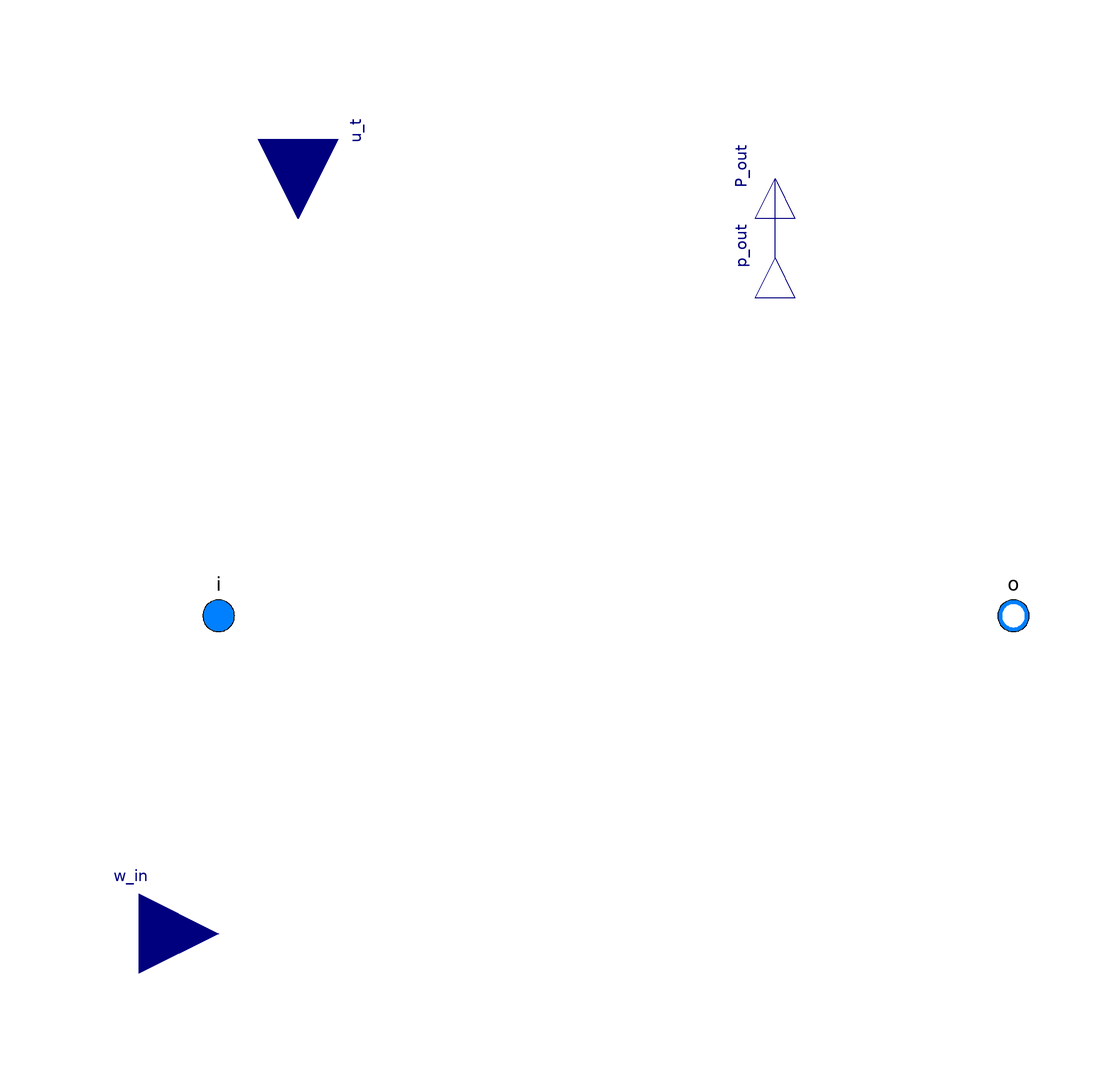

This picture is the connection diagram that the Modelica source below describes through its graphical annotations.

model Francis "Model of the Francis turbine"
  outer Data data "Using standard class with constants";
    extends Icons.Turbine;
    import Modelica.Constants.pi;
    // conditions for the geometrical parameters of the turbine
    parameter Boolean GivenData = true "If checked the user specifies whole set of parameters. Otherwise, the design algorithm will be used for missed parameters" annotation (
        choices(checkBox = true),
        Dialog(group = "Given data"));
    parameter Boolean dp_v_condition = false "If checked then it includes the pressure drop through the guide vane (leave it unchecked - this doesn't work well)" annotation (
        choices(checkBox = true),
        Dialog(tab = "Guide vane"));
    parameter Boolean GivenServoData = true "If checked the user specifies parameters for the servo. Otherwise, the design algorithm will be used for missed parameters" annotation (
        choices(checkBox = true),
        Dialog(tab = "Servo"));
    // nominal parameters of the turbine
    parameter SI.Height H_n = 460 "Nominal head" annotation (
        Dialog(group = "Nominal parameters"));
    parameter SI.VolumeFlowRate Vdot_n = 24.3 "Nominal flow" annotation (
        Dialog(group = "Nominal parameters"));
    parameter SI.Power P_n = 103e6 "Nominal power" annotation (
        Dialog(group = "Nominal parameters"));
  parameter Modelica.Units.NonSI.AngularVelocity_rpm n_n=500 "Nominal turbine speed" annotation (Dialog(group="Nominal parameters"));
    // geometrical parameters of the turbine
    parameter SI.Radius R_1_ = 2.63 / 2 "Radius of the turbine blade inlet" annotation (
        Dialog(group = "Runner", enable = GivenData)), R_2_ = 1.55 / 2 "Radius of the turbine blade outlet" annotation (
        Dialog(group = "Runner", enable = GivenData)), R_v_ = 2.89 / 2 "Radius of the guide vane suspension circle" annotation (
        Dialog(tab = "Guide vane", enable = GivenData));
    parameter SI.Length w_1_ = 0.2 "Width of the turbine/blades inlet" annotation (
        Dialog(group = "Runner", enable = GivenData)), w_v_ = w_1_ "Width of the guide vane suspension circle" annotation (
        Dialog(tab = "Guide vane", enable = GivenData)), r_v_ = 1.1 "Radius of servo circle" annotation (
        Dialog(tab = "Servo")), r_Y_ = 1.2 "Radius to servo connection" annotation (
        Dialog(tab = "Servo")), R_Y_ = 3 "Radius to servo" annotation (
        Dialog(tab = "Servo"));
    parameter SI.Diameter D_i = 1.632 "Diameter of the inlet pipe" annotation (
        Dialog(tab = "Guide vane", group = "Scroll case"));
    parameter Boolean Given_losses = true "Friction shock loss coefficient due to shock" annotation (
        choices(checkBox = true),
        Dialog(group = "Losses in runner"));
    parameter Real k_ft1_ = 7e5 "Friction shock loss coefficient due to shock" annotation (
        Dialog(group = "Losses in runner")), k_ft2_ = 0 "Hydraulic friction loss coefficient due to effluent whirl" annotation (
        Dialog(group = "Losses in runner")), k_ft3_ = 1.63e4 "Friction loss coefficient due to wall friction" annotation (
        Dialog(group = "Losses in runner")), k_fv = 0 "Friction loss coefficient from turbine entrance and across guide vanes" annotation (
        Dialog(tab = "Guide vane")), k_ft4 = k_ft3_ * 100 "Friction loss coefficient that is used for low load (under u_min)" annotation (
        Dialog(group = "Parameters for low load"));
    parameter Real u_min = 0.03 "Control signal value under which the moodel used k_f4 friction term to balance the model" annotation (
        Dialog(group = "Parameters for low load"));
  parameter Modelica.Units.NonSI.Angle_deg beta1_=110 "Turbine inlet blade angle" annotation (Dialog(group="Runner", enable=GivenData));
  parameter Modelica.Units.NonSI.Angle_deg beta2_=162.5 "Turbine outlet blade angle" annotation (Dialog(group="Runner", enable=GivenData));
    parameter Real Reduction = 0.2 "Reduction the given formula for the guide vane pressure drop" annotation (
        Dialog(tab = "Guide vane")), u_start_ = 2.28 "Servo position with zero flow" annotation (
        Dialog(tab = "Servo")), u_end_ = 2.4 "Servo position with full flow" annotation (
        Dialog(tab = "Servo"));
    // condition for the inlet water compressibility
    parameter Boolean WaterCompress = false "If checked the water is compressible in the penstock" annotation (
        choices(checkBox = true),
        Dialog(group = "Condition"));
    // variables
    SI.Pressure p_r1 "Runner inlet pressure", dp_tr "Turbine pressure drop", dp_r "Runner pressure drop", p_tr2 "Turbine outlet pressure", dp_v "Guide vane pressure drop";
    SI.Area A_1 "Runner inlet cross section", A_0 "Turbine inlet cross section", A_v "Guide vane cross section", A_2 "Runner outlet cross section";
    SI.EnergyFlowRate Wdot_s "Shaft power", Wdot_ft "Total runner losses", W_t1 "Euler first term", W_t2 "Euler second term", Wdot_ft_s "Shock losses", Wdot_ft_w "Whirl losses", Wdot_ft_l "Friction losses", Wdot_t "Total power";
    SI.VolumeFlowRate Vdot "Flow rate";
    SI.MassFlowRate mdot "Mass flow rate";
    SI.AngularVelocity w=w_in "Angular velocity";
    SI.Velocity u_2 "Outlet reference velocity", c_m2 "Outlet meridional velocity", c_m1 "Inlet meridional velocity", u_1 "Inlet reference velocity", c_u1 "Inlet tangential velocity";
  Modelica.Units.NonSI.Angle_deg beta1 "Inlet blade angle";
  Modelica.Units.NonSI.Angle_deg beta2 "Outlet blade angle";
  Modelica.Units.NonSI.Angle_deg _beta1;
    SI.Angle alpha1 "Inlet guide vane angle", phi "One of servo angles", psi "One of servo angles", theta "One of servo angles", dtheta "One of servo angles";
    Real k_ft1, k_ft2, k_ft3;
    //"Losses coefficients"
    Real cot_a1, cot_a2, cot_b1, cot_b2, cot_g1, sin_a1, coef;
    // cotants, cosines and sines of angles
    SI.Length l = 1.8 * sqrt((R_v - r_v) ^ 2 / 2) "Servo term", d "Servo term", R_1 "Inlet runner radius", R_2 "Outlet runner radius", R_v "Guide vane radius", w_1 "Inlet runner width/geight", w_v "Guide vane width/geight", r_Y "Servo term", R_Y "Servo term", r_v "Servo term";
    Real Y "Servo position", Y0 = sqrt(R_Y ^ 2 - r_Y ^ 2) "Initial servo position", theta0 = Modelica.Math.acos(r_Y / R_Y) "Initial servo angle";
    Real d0_2 = l * (r_v ^ 2 - R_v ^ 2) / (l - R_v) "Initial servo term d";
    Real theta_0 = theta0 - Modelica.Math.acos((r_v ^ 2 + R_v ^ 2 - d0_2) / (2 * r_v * R_v)) "Servo angle for fully close guide vane";
    Real u_end "Servo position for fully open guide vane", u_start "Servo position for fully close guide vane";
    Real W_t2_n "Euler second term, nominal", W_t1_n "Euler first term, nominal", Wdot_t_n "Total power, nominal", cot_a1_n "Cotant nominal alpha", Vdot_n_ = Vdot_n / 0.99 "Flow rate for fully open guide vane", d_n(start = 0.67) "Nominal servo term", theta_n "Servo angle for fully open guide vane";
    SI.Angle alpha1_n "Nominal inlet guide vane angle";
    // connectors
    extends OpenHPL.Interfaces.TwoContacts;
    extends OpenHPL.Interfaces.TurbineContacts(enable_P_out=true);
    Modelica.Blocks.Interfaces.RealInput w_in "Input angular velocity from the generator" annotation (
                                Placement(transformation(origin={-120,-80}, extent={{-20,-20},
      {20,20}})));
protected
  parameter SI.VolumeFlowRate Vdot_eps = Vdot_n * 1e-4 "Small flow rate to regularize equations at zero flow";
  Modelica.Blocks.Interfaces.RealOutput p_out = Wdot_s "Internal connector for output power" annotation (Placement(transformation(
        extent={{-10,-10},{10,10}},
        rotation=90,
        origin={40,90})));
equation
  // design algorithm for runner
    if GivenData then
        R_1 = R_1_;
        R_2 = R_2_;
        R_v = R_v_;
        w_1 = w_1_;
        w_v = w_v_;
        beta1 = beta1_;
        beta2 = beta2_;
        _beta1 = 180 - beta1;
    else
        beta2 = 162.5;
        R_2 =0.5*(240*Vdot_n/(pi^2*n_n*Modelica.Math.tan(Modelica.Units.Conversions.from_deg(180 - beta2))))^(1/3);
        R_1 = 30 * u_1 / pi / n_n;
        w_1 = 0.8 * Vdot_n / (pi * 2 * R_1 * c_m1);
        w_v = w_1;
        R_v = 1.1 * R_1;
    Modelica.Math.tan(Modelica.Units.Conversions.from_deg(_beta1)) = c_m1/(u_1 - c_u1);
        beta1 = 180 - _beta1;
    end if;
  // design algorithm for runner losses
    if Given_losses then
        k_ft1 = k_ft1_;
        k_ft2 = k_ft2_;
        k_ft3 = k_ft3_;
    else
        k_ft1 = 11.5e3 * exp(8.9e-3 * H_n);
        k_ft2 = 0;
        k_ft3 = 7e2 * exp(6.7e-3 * H_n);
    end if;
  // design algorithm for servo
    if GivenServoData then
        r_v = r_v_;
        r_Y = r_Y_;
        R_Y = R_Y_;
        u_start = u_start_;
        u_end = u_end_;
    else
        r_v = 0.75 * R_v;
        r_Y = 0.1 + r_v;
        R_Y = 1.8 + r_Y;
        u_start = sqrt(r_Y ^ 2 + R_Y ^ 2 - 2 * r_Y * R_Y * Modelica.Math.cos(theta_0));
        u_end = sqrt(r_Y ^ 2 + R_Y ^ 2 - 2 * r_Y * R_Y * Modelica.Math.cos(theta_n));
    //u_start+0.17;
    end if;
  // design algorithm for nominal alpha, used for servo design
    W_t2_n = data.rho * Vdot_n_ * n_n * pi / 30 * R_2 * (n_n * pi / 30 * R_2 + Vdot_n_ / A_2 * cot_b2);
    W_t1_n = data.rho * Vdot_n_ * n_n * pi / 30 * R_1 * Vdot_n_ / A_1 * cot_a1_n;
    data.rho * Vdot_n_ * H_n * data.g + 0.5 * data.rho * Vdot_n_ * Vdot_n_ ^ 2 * (1 / A_0 ^ 2 - 1 / A_2 ^ 2) = Wdot_t_n;
    Wdot_t_n = W_t1_n - W_t2_n + k_ft3 * Vdot_n_ ^ 2;
    alpha1_n = Modelica.Math.atan(1 / cot_a1_n);
    alpha1_n = Modelica.Math.acos(d_n / 2 / l) - Modelica.Math.acos((d_n ^ 2 + R_v ^ 2 - r_v ^ 2) / 2 / d_n / R_v);
    theta_n = theta0 - Modelica.Math.acos((r_v ^ 2 + R_v ^ 2 - d_n ^ 2) / (2 * r_v * R_v));
  // design algorithm for velocities, used for runner design
    u_2 = 2 * pi * R_2 * n_n / 60;
    c_m2 =u_2*Modelica.Math.tan(Modelica.Units.Conversions.from_deg(180 - beta2));
    c_m1 = c_m2 / 1.1;
    u_1 = 0.725 * sqrt(2 * data.g * H_n);
    c_u1 = 0.48 / 0.725 * sqrt(2 * data.g * H_n);
  // condition for inlet water compressability
    if not WaterCompress then
        Vdot = mdot / data.rho;
        dp_v = 0.5 * data.rho * (Vdot ^ 2 * (A_0 ^ 2 - A_v ^ 2 * sin_a1 ^ 2) / (A_0 ^ 2 * A_v ^ 2 * sin_a1 ^ 2) + k_fv) * Reduction;
    else
        Vdot = mdot / (data.rho * (1 + data.beta * (p_r1 - data.p_a)));
        dp_v = 0.5 * data.rho * (1 + data.beta * (i.p - data.p_a)) * (Vdot ^ 2 * (A_0 ^ 2 - A_v ^ 2 * sin_a1 ^ 2) / (A_0 ^ 2 * A_v ^ 2 * sin_a1 ^ 2) + k_fv) * Reduction;
    end if;
  // condition for guide vane pressure drop (does not work well, better to skip guide vane pressure drop)
    if dp_v_condition then
        p_r1 = i.p - dp_v;
        dp_tr = dp_r + dp_v;
    else
        p_r1 = i.p;
        dp_tr = dp_r;
    end if;
  // define areas
    sin_a1 = Modelica.Math.sin(alpha1);
    A_1 = 2 * R_1 * w_1 * pi;
    A_0 = D_i ^ 2 * pi / 4;
    A_v = 2 * R_v * w_v * pi;
    A_2 = R_2 ^ 2 * pi;
  // Euler equation for shaft power
    W_t1 = mdot * w * R_1 * Vdot / A_1 * cot_a1;
    W_t2 = mdot * w * R_2 * (w * R_2 + Vdot / A_2 * cot_b2);
    Wdot_s = W_t1 - W_t2;
  // condition for low load
    if u_t < u_min then
        Wdot_ft_s = 0;
        Wdot_ft_w = 0;
        Wdot_ft_l = k_ft4 * Vdot ^ 2;
    else
        Wdot_ft_s = k_ft1 * Vdot * (cot_g1 - cot_b1) ^ 2;
        Wdot_ft_w = k_ft2 * Vdot * cot_a2 ^ 2;
        Wdot_ft_l = k_ft3 * Vdot ^ 2;
    end if;
  // losses in the runner
    Wdot_ft = Wdot_ft_s + Wdot_ft_w + Wdot_ft_l;
  // servo model, define guide vane opening and alpha1
    Y = u_start + u_t * (u_end - u_start);
    Y ^ 2 = r_Y ^ 2 + R_Y ^ 2 - 2 * r_Y * R_Y * Modelica.Math.cos(theta);
    dtheta = theta - theta0;
    d ^ 2 = r_v ^ 2 + R_v ^ 2 - 2 * r_v * R_v * Modelica.Math.cos(dtheta);
    r_v ^ 2 = d ^ 2 + R_v ^ 2 - 2 * d * R_v * Modelica.Math.cos(psi);
    Modelica.Math.cos(phi) = d / 2 / l;
    alpha1 = phi - psi;
  // Blade angles relation
    cot_a1 = 1 / Modelica.Math.tan(alpha1);
    cot_a2 = cot_b2 + w * R_2 / (noEvent(max(Vdot, Vdot_eps)) / A_2);
    cot_b1 =1/Modelica.Math.tan(Modelica.Units.Conversions.from_deg(beta1));
    cot_b2 =1/Modelica.Math.tan(Modelica.Units.Conversions.from_deg(beta2));
    cot_g1 = cot_a1 - w * R_1 / (noEvent(max(Vdot, Vdot_eps)) / A_1);
  // pressure drop through the turbine
    dp_r * noEvent(max(Vdot, Vdot_eps)) + 0.5 * mdot * Vdot ^ 2 * (1 / A_0 ^ 2 - 1 / A_2 ^ 2) = Wdot_t;
    Wdot_t = Wdot_s + Wdot_ft;
    dp_r = p_r1 - p_tr2;
  // turbine efficiency
    coef = if noEvent(abs(Wdot_t) > 1e-6) then Wdot_s / Wdot_t else 0;
  // connectors
    p_tr2 = o.p;
    i.mdot+o.mdot=0;
    mdot=i.mdot;
    o.elevation.z = i.elevation.z "Elevation propagation: no height change across turbine";

  connect(p_out, P_out) annotation (Line(points={{40,90},{40,110}}, color={0,0,127}));
    annotation (preferredView="info",
        Documentation(info="<html>
<h4>Francis Turbine Model</h4>

<p>This is the Francis turbine model that gives possibilities for proper modelling of the Francis turbine.
The mechanistic model is based on Euler equations for the Francis turbine.</p>

<p>Besides hydraulic input and output, there are input as the control signal for the valve opening
and also output as the turbine shaft power and input as angular velocity.</p>

<p align=\"center\">
<img src=\"modelica://OpenHPL/Resources/Images/turbinefrancis.svg\">
</p>
<p><em>Figure: Key quantities in the Francis turbine model showing inlet (1) and outlet (2) sections.</em></p>

<h5>Euler Turbine Equations</h5>

<p>The shaft power produced by the turbine is given by:</p>
<p>$$ \\dot{W}_s = \\dot{m}\\omega \\left(R_1\\frac{\\dot{V}}{A_1}\\cot{\\alpha_1} - R_2\\left(\\omega R_2 + \\frac{\\dot{V}}{A_2}\\cot{\\beta_2}\\right)\\right) $$</p>

<p>where ṁ and V̇ are mass and volumetric flow rates, ω is angular velocity, R<sub>1</sub> and R<sub>2</sub>
are inlet and outlet radii, A<sub>1</sub> and A<sub>2</sub> are cross-sectional areas, α<sub>1</sub> is
inlet guide vane angle, and β<sub>2</sub> is outlet blade angle.</p>

<h5>Total Work and Efficiency</h5>

<p>The total work rate is:</p>
<p>$$ \\dot{W}_t = \\dot{W}_s + \\dot{W}_{ft} + \\Delta p_v \\dot{V} $$</p>
<p>where Ẇ<sub>ft</sub> represents various friction losses (shock, whirl, wall friction),
and Δp<sub>v</sub>V̇ accounts for guide vane pressure drop. Turbine efficiency \\(\\eta = \\dot{W}_s / \\dot{W}_t\\).</p>

<h5>Turbine Design Algorithm</h5>

<p>There is also available the runner design algorithm that can define all geometrical
parameters based on the nominal parameters (net head, flow rate, power, speed).
The algorithm determines: outlet blade angle β<sub>2</sub>, runner radii R<sub>1</sub> and R<sub>2</sub>,
runner width w<sub>1</sub>, and inlet blade angle β<sub>1</sub>.</p>

<p>The turbine losses coefficients (<code>k_ft1</code>, <code>k_ft2</code>, <code>k_ft3</code>) can be also
defined automatically. However, if some dynamic data from real turbine is available it is better to tune
these parameters a bit more and use the defined values as a starting point.</p>

<h5>Guide Vane Actuation</h5>

<p>A model for servo that runs the guide vane opening is also available. A guide vane opening model relates
actuator position Y to guide vane angle α<sub>1</sub> through geometric relationships. Furthermore it is
possible to automatically generate all needed parameters for the servo, or simply specify them.</p>

<h5>Low Load Performance</h5>

<p>This mechanistic turbine model does not work really well for low loads (&lt;10% guide vane opening).
However there is parameters that could be tuned for low load regimes.
These are <code>u_min</code> and <code>k_ft4</code>.</p>

<h5>More Information</h5>

<p>More info about the mechanistic turbine model can be found in:
<a href=\"modelica://OpenHPL.UsersGuide.References\">[Vytvytskyi2018]</a> and
<a href=\"modelica://OpenHPL.UsersGuide.References\">[Vytvytskyi2019]</a>.
Additional details about the servo (and turbine model) are in:
<a href=\"modelica://OpenHPL/Resources/Documents/Turbines_model.pdf\">Resources/Documents/Turbines_model.pdf</a>.</p>
</html>"));
end Francis;